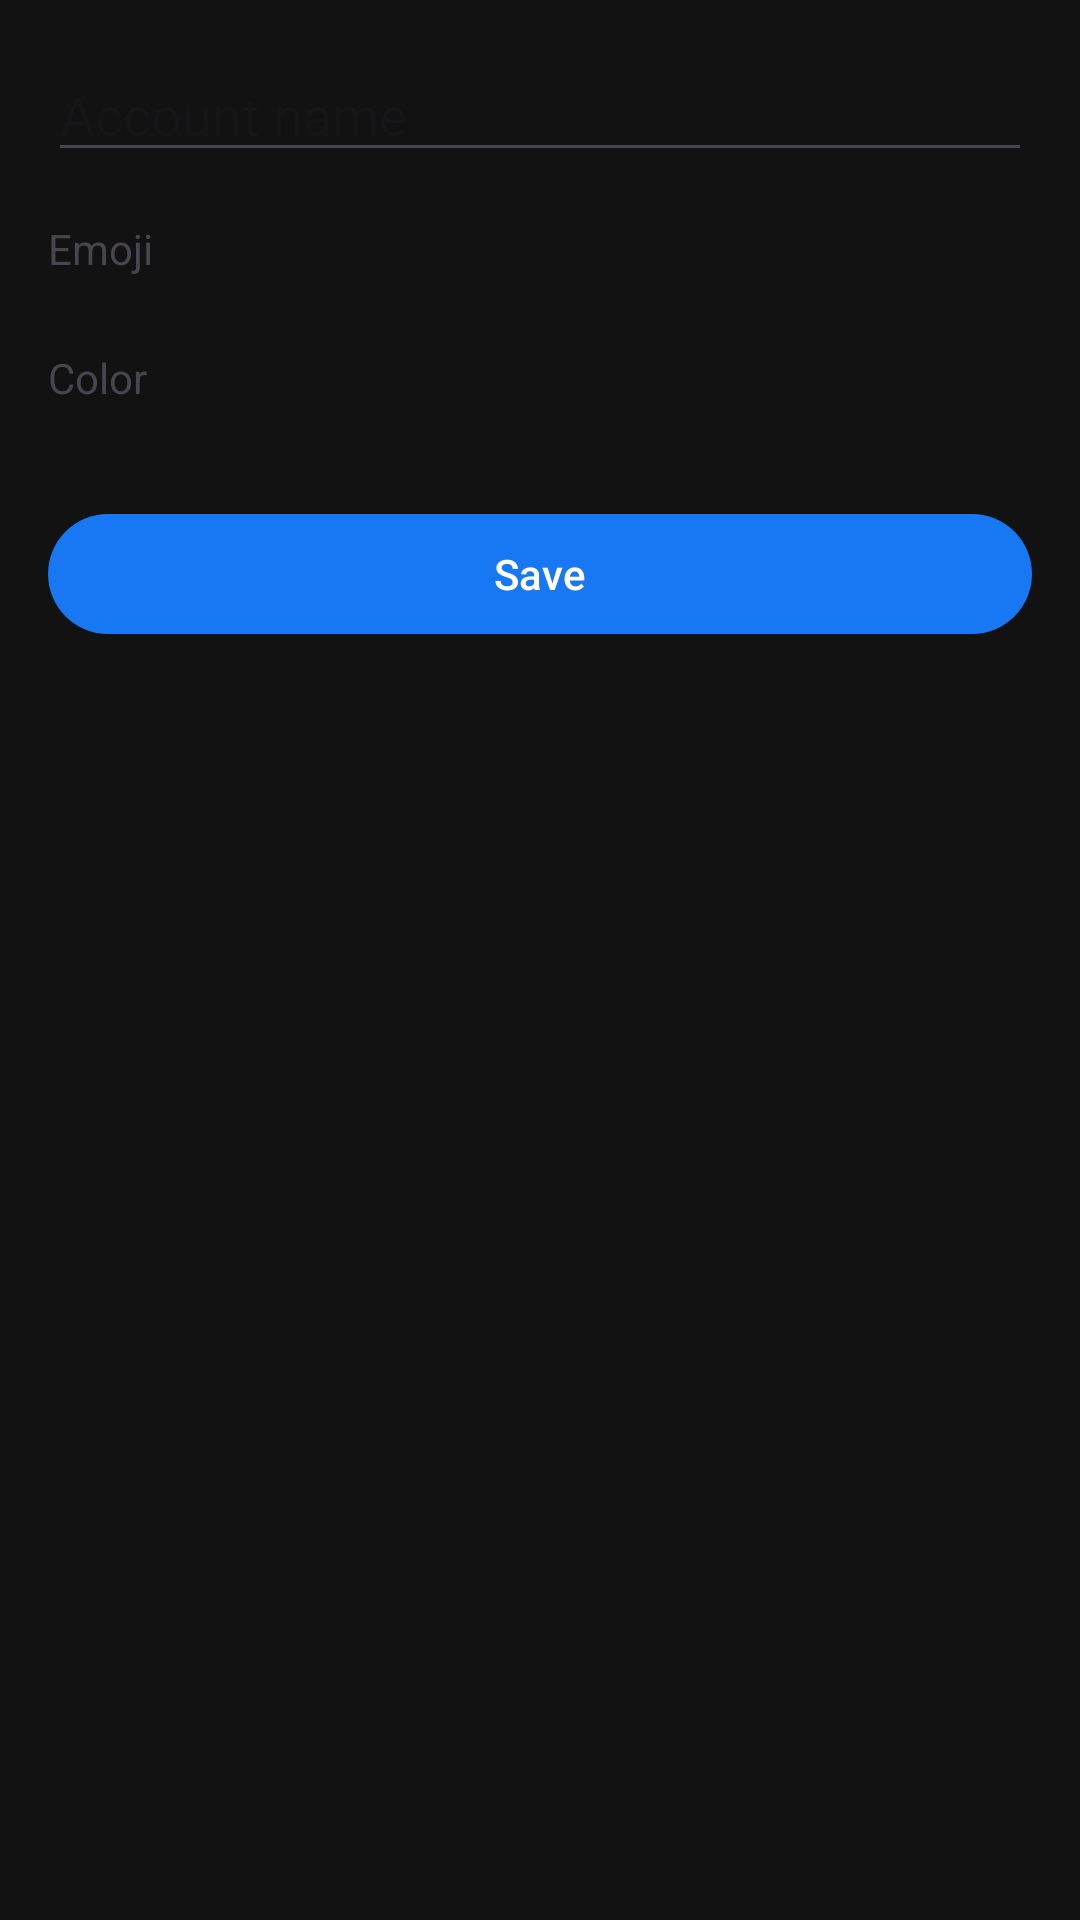

Reconstruct the res/layout file that produces this screen, plus the resources it refers to.
<!-- AndroidManifest.xml: application theme Theme.ProfilePilot -->
<!-- res/layout/activity_rename_style.xml -->
<?xml version="1.0" encoding="utf-8"?>
<ScrollView xmlns:android="http://schemas.android.com/apk/res/android"
    android:layout_width="match_parent"
    android:layout_height="match_parent">

    <LinearLayout
        android:layout_width="match_parent"
        android:layout_height="wrap_content"
        android:orientation="vertical"
        android:padding="16dp">

        <EditText
            android:id="@+id/nameInput"
            android:layout_width="match_parent"
            android:layout_height="wrap_content"
            android:hint="Account name" />

        <TextView
            android:layout_width="match_parent"
            android:layout_height="wrap_content"
            android:layout_marginTop="16dp"
            android:text="Emoji" />

        <LinearLayout
            android:id="@+id/emojiRow"
            android:layout_width="match_parent"
            android:layout_height="wrap_content"
            android:layout_marginTop="8dp"
            android:orientation="horizontal" />

        <TextView
            android:layout_width="match_parent"
            android:layout_height="wrap_content"
            android:layout_marginTop="16dp"
            android:text="Color" />

        <LinearLayout
            android:id="@+id/swatchRow"
            android:layout_width="match_parent"
            android:layout_height="wrap_content"
            android:layout_marginTop="8dp"
            android:orientation="horizontal" />

        <com.google.android.material.button.MaterialButton
            android:id="@+id/saveButton"
            android:layout_width="match_parent"
            android:layout_height="wrap_content"
            android:layout_marginTop="24dp"
            android:text="Save" />

    </LinearLayout>

</ScrollView>
<!-- resources referenced by this layout -->
<resources>
  <style name="Theme.ProfilePilot" parent="Theme.Material3.DayNight.NoActionBar">
          <item name="colorPrimary">@color/fb_blue</item>
          <item name="colorOnPrimary">@android:color/white</item>
          <item name="android:windowBackground">@color/colorBg</item>
      </style>
  <color name="fb_blue">#1877F2</color>
  <color name="colorBg">#121212</color>
</resources>
